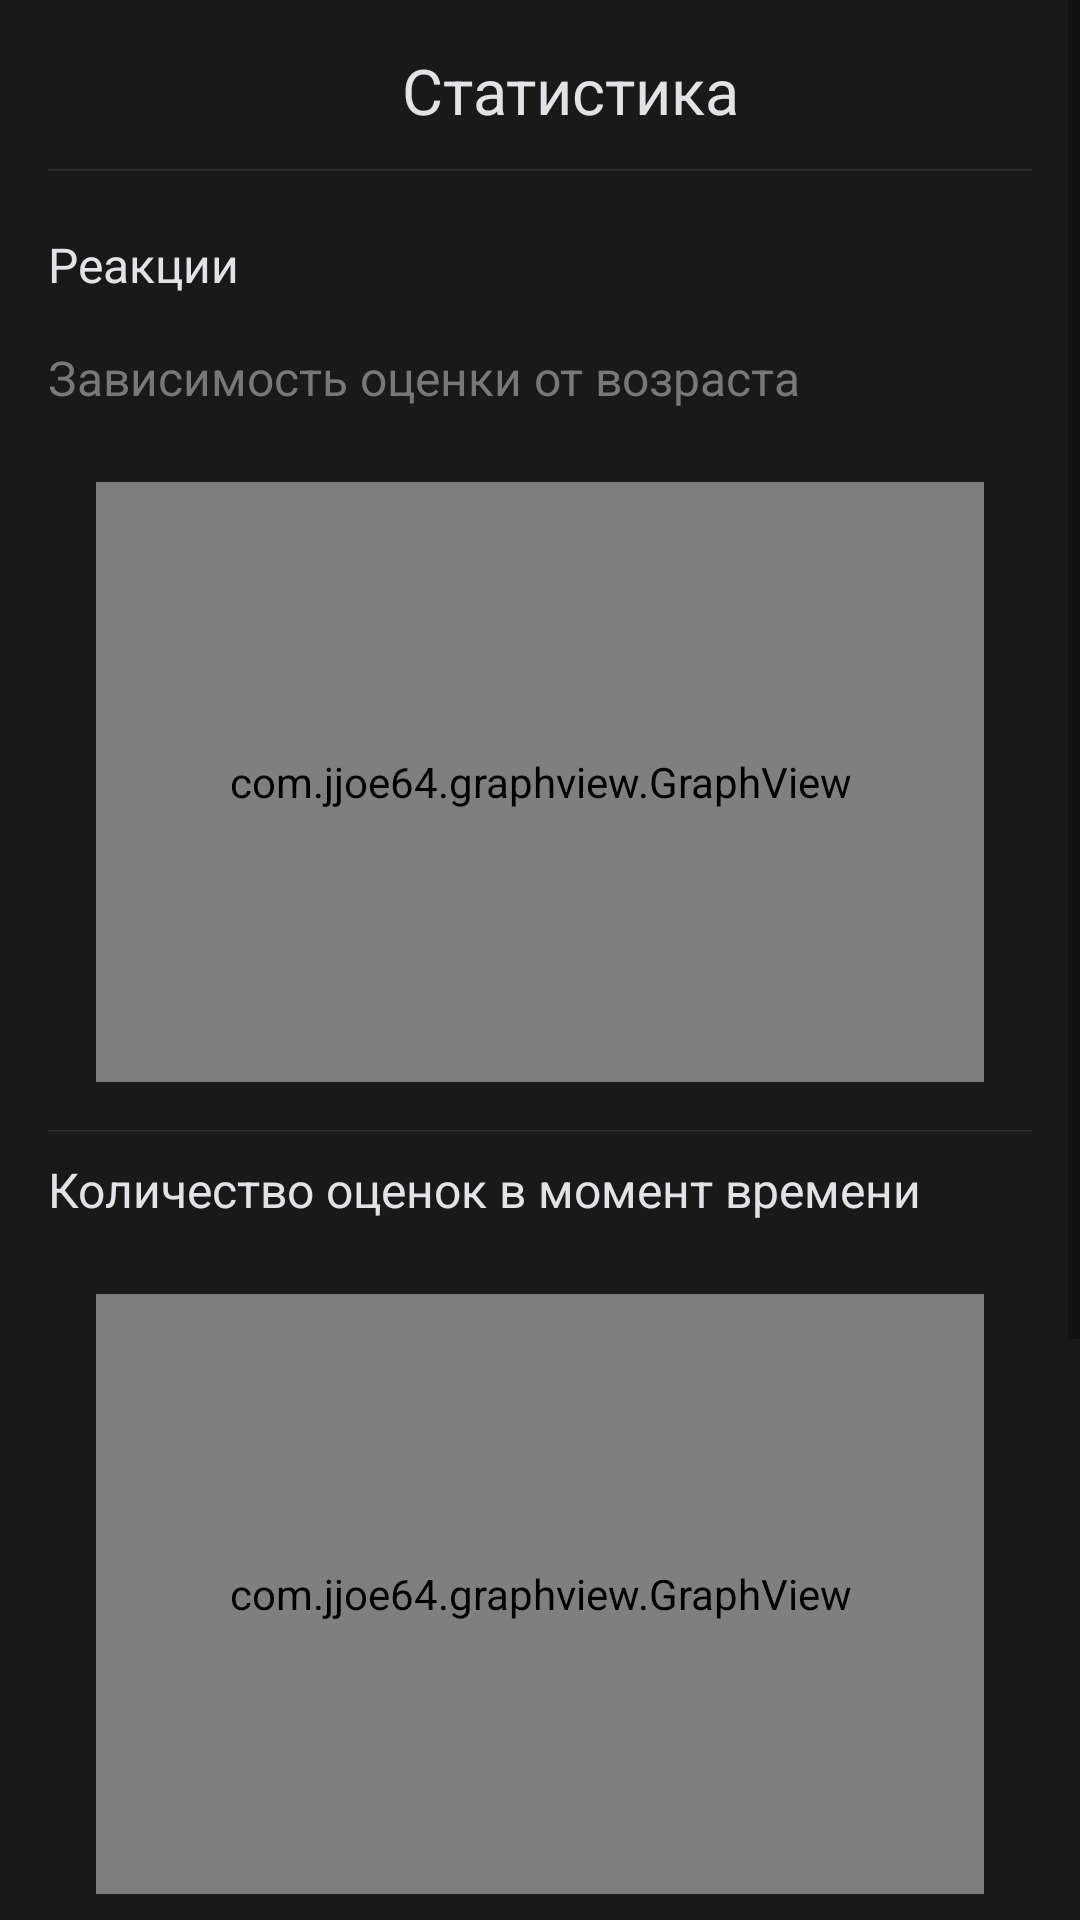

This screen was rendered from an Android layout file. Write that file and the resources it references.
<!-- AndroidManifest.xml: application theme Theme.Podcastvk -->
<!-- res/layout/fragment_statistics.xml -->
<?xml version="1.0" encoding="utf-8"?>
<ScrollView xmlns:android="http://schemas.android.com/apk/res/android"
    xmlns:tools="http://schemas.android.com/tools"
    android:layout_width="match_parent"
    android:layout_height="match_parent"
    android:background="#19191a"
    android:fillViewport="true"
    tools:context=".StatisticsFragment">

    <LinearLayout
        android:layout_width="match_parent"
        android:layout_height="wrap_content"
        android:layout_marginHorizontal="16dp"
        android:orientation="vertical">


        <LinearLayout
            android:layout_width="match_parent"
            android:layout_height="wrap_content"
            android:layout_marginTop="16sp"
            android:orientation="horizontal">

            <ImageView
                android:id="@+id/iv_back"
                android:layout_width="20dp"
                android:layout_height="20dp"


                android:src="@drawable/ic_back" />

            <TextView
                android:layout_width="wrap_content"
                android:layout_height="wrap_content"
                android:layout_marginHorizontal="8dp"
                android:layout_weight="2"
                android:gravity="top|center"
                android:text="Статистика"
                android:textColor="#E1E3E6"
                android:textSize="21sp" />


        </LinearLayout>

        <ImageView
            android:layout_width="wrap_content"
            android:layout_height="wrap_content"
            android:layout_gravity="center"
            android:layout_marginVertical="12dp"
            android:src="@drawable/ic_separator" />

        <TextView
            android:layout_width="wrap_content"
            android:layout_height="wrap_content"
            android:layout_marginVertical="8dp"
            android:text="Реакции"
            android:textColor="#E1E3E6"
            android:textSize="16dp" />

        <TextView
            android:layout_width="wrap_content"
            android:layout_height="wrap_content"
            android:layout_marginVertical="8dp"
            android:text="Зависимость оценки от возраста"
            android:textColor="#76787A"
            android:textSize="16dp" />

        <com.jjoe64.graphview.GraphView
            android:id="@+id/graph1"
            android:layout_width="match_parent"
            android:layout_height="200dp"
            android:layout_margin="16dp" />

        <TextView
            android:id="@+id/empty1"
            android:layout_width="match_parent"
            android:layout_height="200dp"
            android:gravity="center"
            android:text="Не удалось загрузить данные"
            android:textColor="#76787A"
            android:visibility="gone" />

        <ImageView
            android:layout_width="wrap_content"
            android:layout_height="wrap_content"
            android:layout_gravity="center"
            android:src="@drawable/ic_separator" />

        <TextView
            android:layout_width="wrap_content"
            android:layout_height="wrap_content"
            android:layout_marginVertical="8dp"
            android:text="Количество оценок в момент времени"
            android:textColor="#E1E3E6"
            android:textSize="16dp" />

        <com.jjoe64.graphview.GraphView
            android:id="@+id/graph2"
            android:layout_width="match_parent"
            android:layout_height="200dp"
            android:layout_margin="16dp" />

        <TextView
            android:id="@+id/empty2"
            android:layout_width="match_parent"
            android:layout_height="200dp"
            android:gravity="center"
            android:text="Не удалось загрузить данные"
            android:textColor="#76787A"
            android:visibility="gone" />

        <ImageView
            android:layout_width="wrap_content"
            android:layout_height="wrap_content"
            android:layout_gravity="center"
            android:src="@drawable/ic_separator" />

        <TextView
            android:layout_width="wrap_content"
            android:layout_height="wrap_content"
            android:layout_marginVertical="8dp"
            android:text="Виды реакций"
            android:textColor="#E1E3E6"
            android:textSize="16dp" />

        <com.jjoe64.graphview.GraphView
            android:id="@+id/graph3"
            android:layout_width="match_parent"
            android:layout_height="200dp"
            android:layout_margin="16dp" />

        <TextView
            android:id="@+id/empty3"
            android:layout_width="match_parent"
            android:layout_height="200dp"
            android:gravity="center"
            android:text="Не удалось загрузить данные"
            android:textColor="#76787A"
            android:visibility="gone" />
    </LinearLayout>
</ScrollView>
<!-- resources referenced by this layout -->
<resources>
  <!-- drawable ic_separator (drawable) -->
  <vector xmlns:android="http://schemas.android.com/apk/res/android"
      android:width="343dp"
      android:height="1dp"
      android:viewportWidth="343"
      android:viewportHeight="1">
    <path
        android:pathData="M0,0h343v0.33h-343z"
        android:fillColor="#363738"/>
  </vector>
  <style name="Theme.Podcastvk" parent="Theme.MaterialComponents.Light.NoActionBar">
          
          <item name="colorPrimary">@color/black</item>
          <item name="colorPrimaryVariant">@color/black</item>
          <item name="colorOnPrimary">@color/white</item>
          
          <item name="colorSecondary">#E1E3E6</item>
          <item name="colorSecondaryVariant">@color/teal_700</item>
          <item name="colorOnSecondary">@color/black</item>
          
          <item name="android:statusBarColor" tools:targetApi="l">?attr/colorPrimaryVariant</item>
          
  
          <item name="android:windowBackground">@drawable/background</item>
      </style>
  <color name="black">#FF000000</color>
  <color name="white">#FFFFFFFF</color>
  <color name="teal_700">#FF018786</color>
  <!-- drawable background (drawable) -->
  <?xml version="1.0" encoding="utf-8"?>
  <layer-list xmlns:android="http://schemas.android.com/apk/res/android">
      <item android:drawable="@color/main" />
      <item
          android:drawable="@drawable/ic_launcher_foreground"
          android:gravity="center" />
  
  </layer-list>
  <color name="main">#4f3276</color>
  <!-- drawable ic_launcher_foreground (drawable) -->
  <vector xmlns:android="http://schemas.android.com/apk/res/android"
      android:width="108dp"
      android:height="108dp"
      android:viewportWidth="108"
      android:viewportHeight="108">
    <group android:scaleX="2.0625"
        android:scaleY="2.0625"
        android:translateX="37.5"
        android:translateY="49.875">
      <path
          android:pathData="M14,0C15.1,0 16,0.9 16,2C16,3.1 15.1,4 14,4C12.9,4 12,3.1 12,2C12,0.9 12.9,0 14,0ZM8,4C6.9,4 6,3.1 6,2C6,0.9 6.9,0 8,0C9.1,0 10,0.9 10,2C10,3.1 9.1,4 8,4ZM2,4C0.9,4 0,3.1 0,2C0,0.9 0.9,0 2,0C3.1,0 4,0.9 4,2C4,3.1 3.1,4 2,4Z"
          android:fillColor="#ffffff"/>
    </group>
  </vector>
</resources>
